Labelled photos from "dataset-custom", an image-classification folder in amolvyas-6/DL-EL. The possible labels are: normal road, potholes.

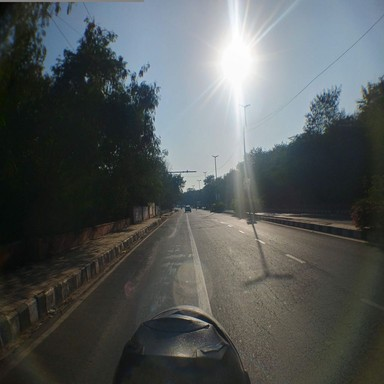
Label: normal road

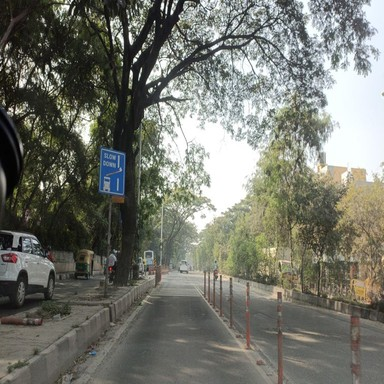
Label: normal road

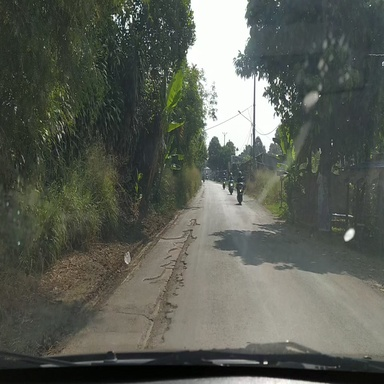
Label: potholes

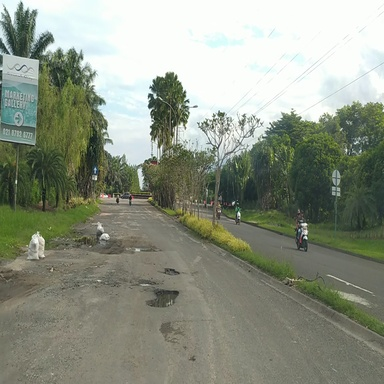
Label: potholes

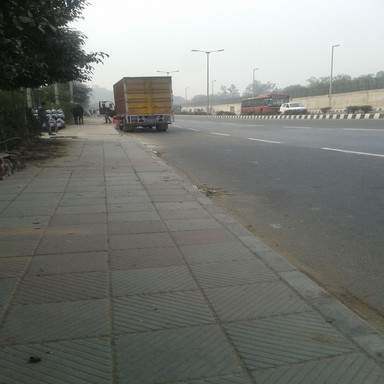
Label: normal road

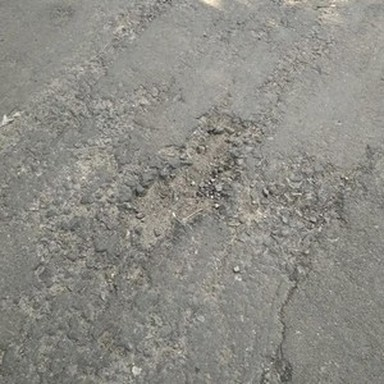
Label: potholes
